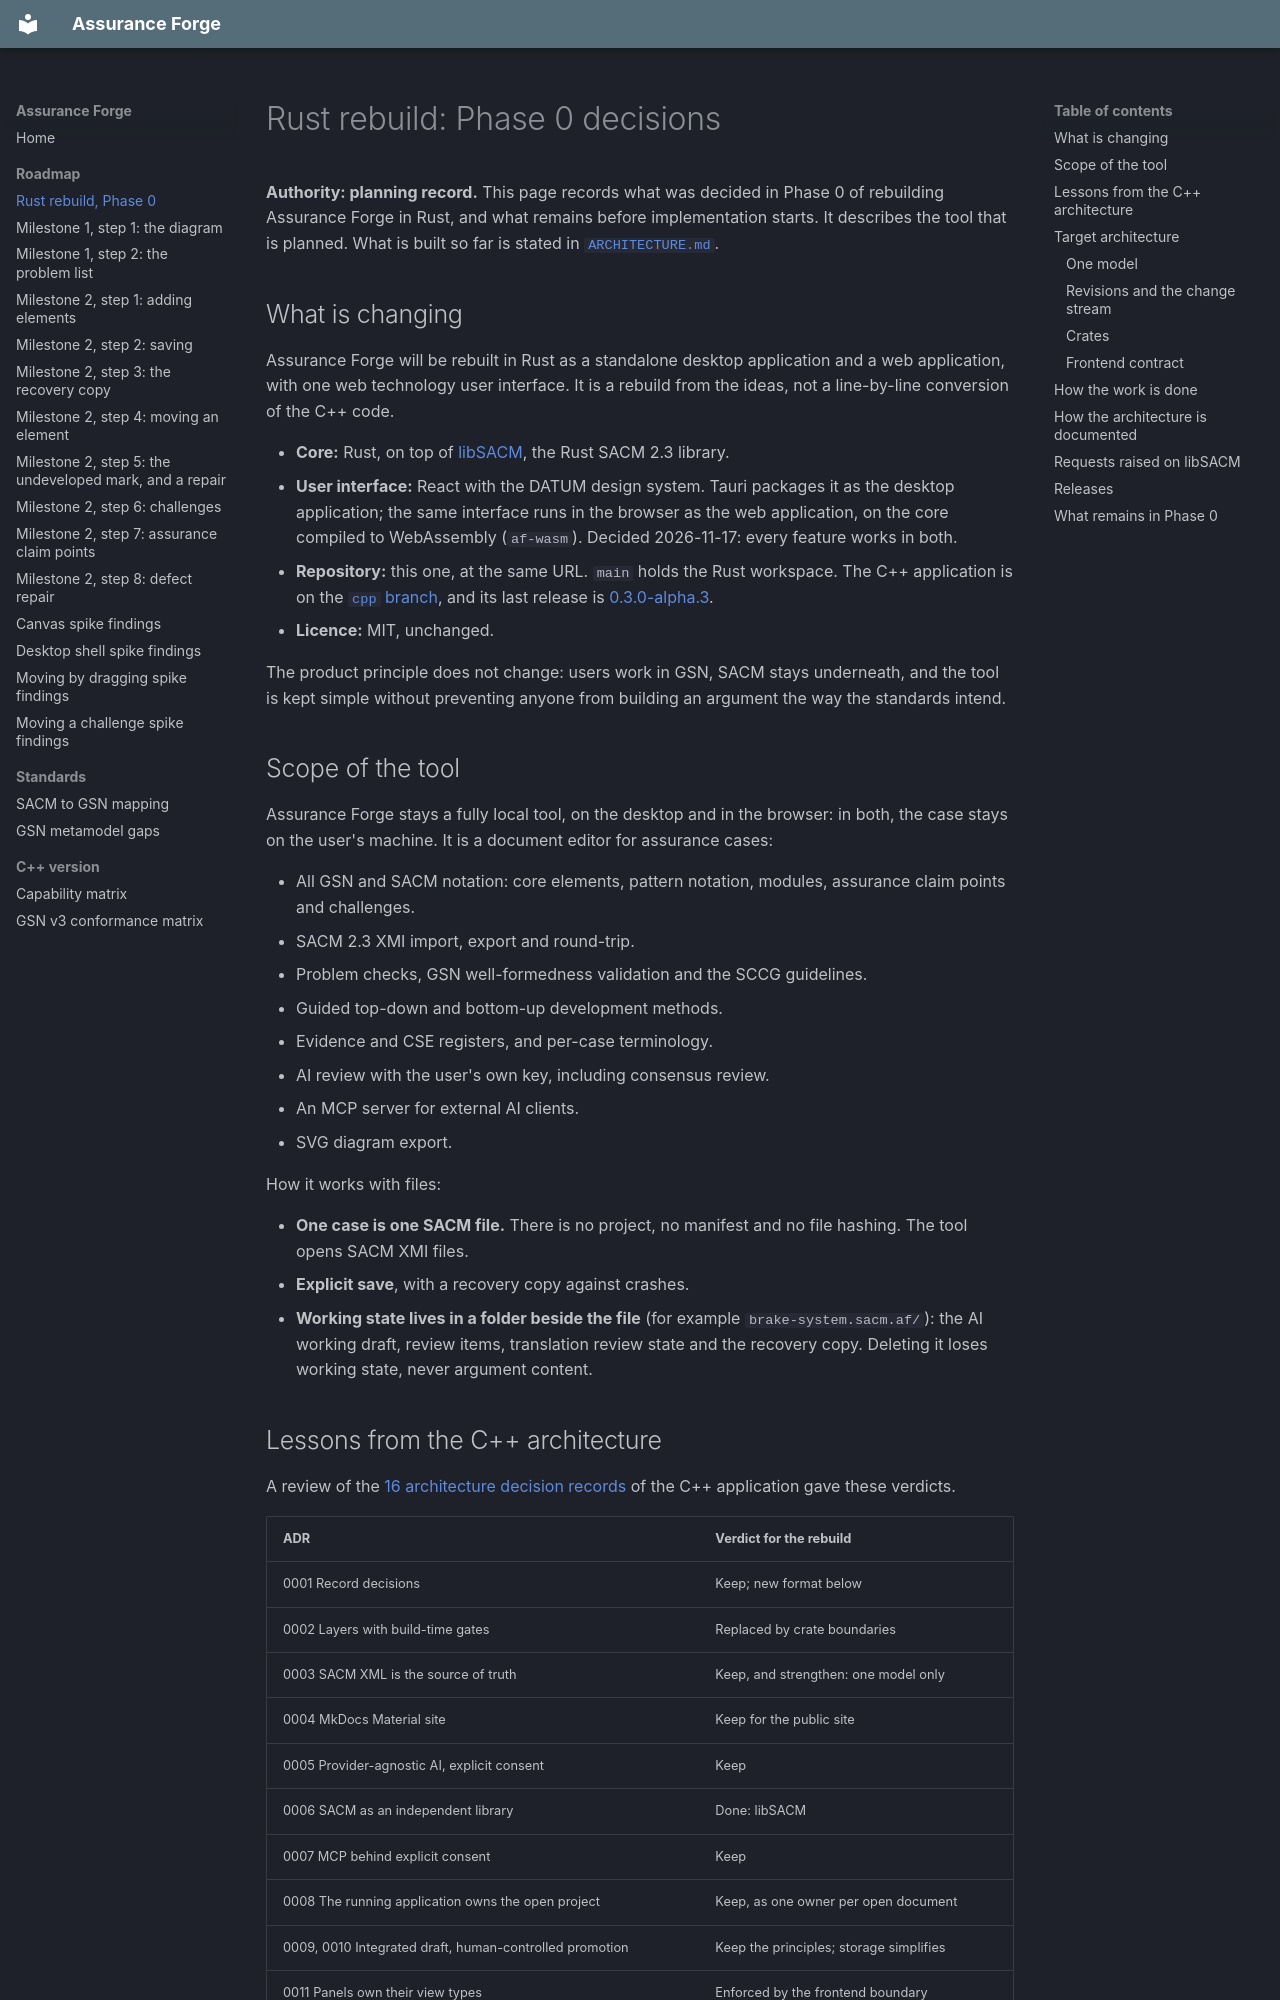

repository: lasrod/assurance-forge · page: roadmap/rust-rebuild-phase-0/index.html · generator: mkdocs

# Rust rebuild: Phase 0 decisions

**Authority: planning record.** This page records what was decided in Phase 0 of
rebuilding Assurance Forge in Rust, and what remains before implementation
starts. It describes the tool that is planned. What is built so far is stated in
[`ARCHITECTURE.md`](https://github.com/lasrod/assurance-forge/blob/main/ARCHITECTURE.md).

## What is changing

Assurance Forge will be rebuilt in Rust as a standalone desktop application and
a web application, with one web technology user interface. It is a rebuild
from the ideas, not a line-by-line conversion of the C++ code.

- **Core:** Rust, on top of [libSACM](https://github.com/lasrod/libSACM), the
  Rust SACM 2.3 library.
- **User interface:** React with the DATUM design system. Tauri packages it as
  the desktop application; the same interface runs in the browser as the web
  application, on the core compiled to WebAssembly (`af-wasm`). Decided
  2026-11-17: every feature works in both.
- **Repository:** this one, at the same URL. `main` holds the Rust workspace.
  The C++ application is on the
  [`cpp` branch](https://github.com/lasrod/assurance-forge/tree/cpp), and its
  last release is
  [0.3.0-alpha.3](https://github.com/lasrod/assurance-forge/releases/tag/0.3.0-alpha.3).
- **Licence:** MIT, unchanged.

The product principle does not change: users work in GSN, SACM stays underneath,
and the tool is kept simple without preventing anyone from building an argument
the way the standards intend.

## Scope of the tool

Assurance Forge stays a fully local tool, on the desktop and in the browser:
in both, the case stays on the user's machine. It is a document editor for
assurance cases:

- All GSN and SACM notation: core elements, pattern notation, modules,
  assurance claim points and challenges.
- SACM 2.3 XMI import, export and round-trip.
- Problem checks, GSN well-formedness validation and the SCCG guidelines.
- Guided top-down and bottom-up development methods.
- Evidence and CSE registers, and per-case terminology.
- AI review with the user's own key, including consensus review.
- An MCP server for external AI clients.
- SVG diagram export.

How it works with files:

- **One case is one SACM file.** There is no project, no manifest and no file
  hashing. The tool opens SACM XMI files.
- **Explicit save**, with a recovery copy against crashes.
- **Working state lives in a folder beside the file** (for example
  `brake-system.sacm.af/`): the AI working draft, review items, translation
  review state and the recovery copy. Deleting it loses working state, never
  argument content.
